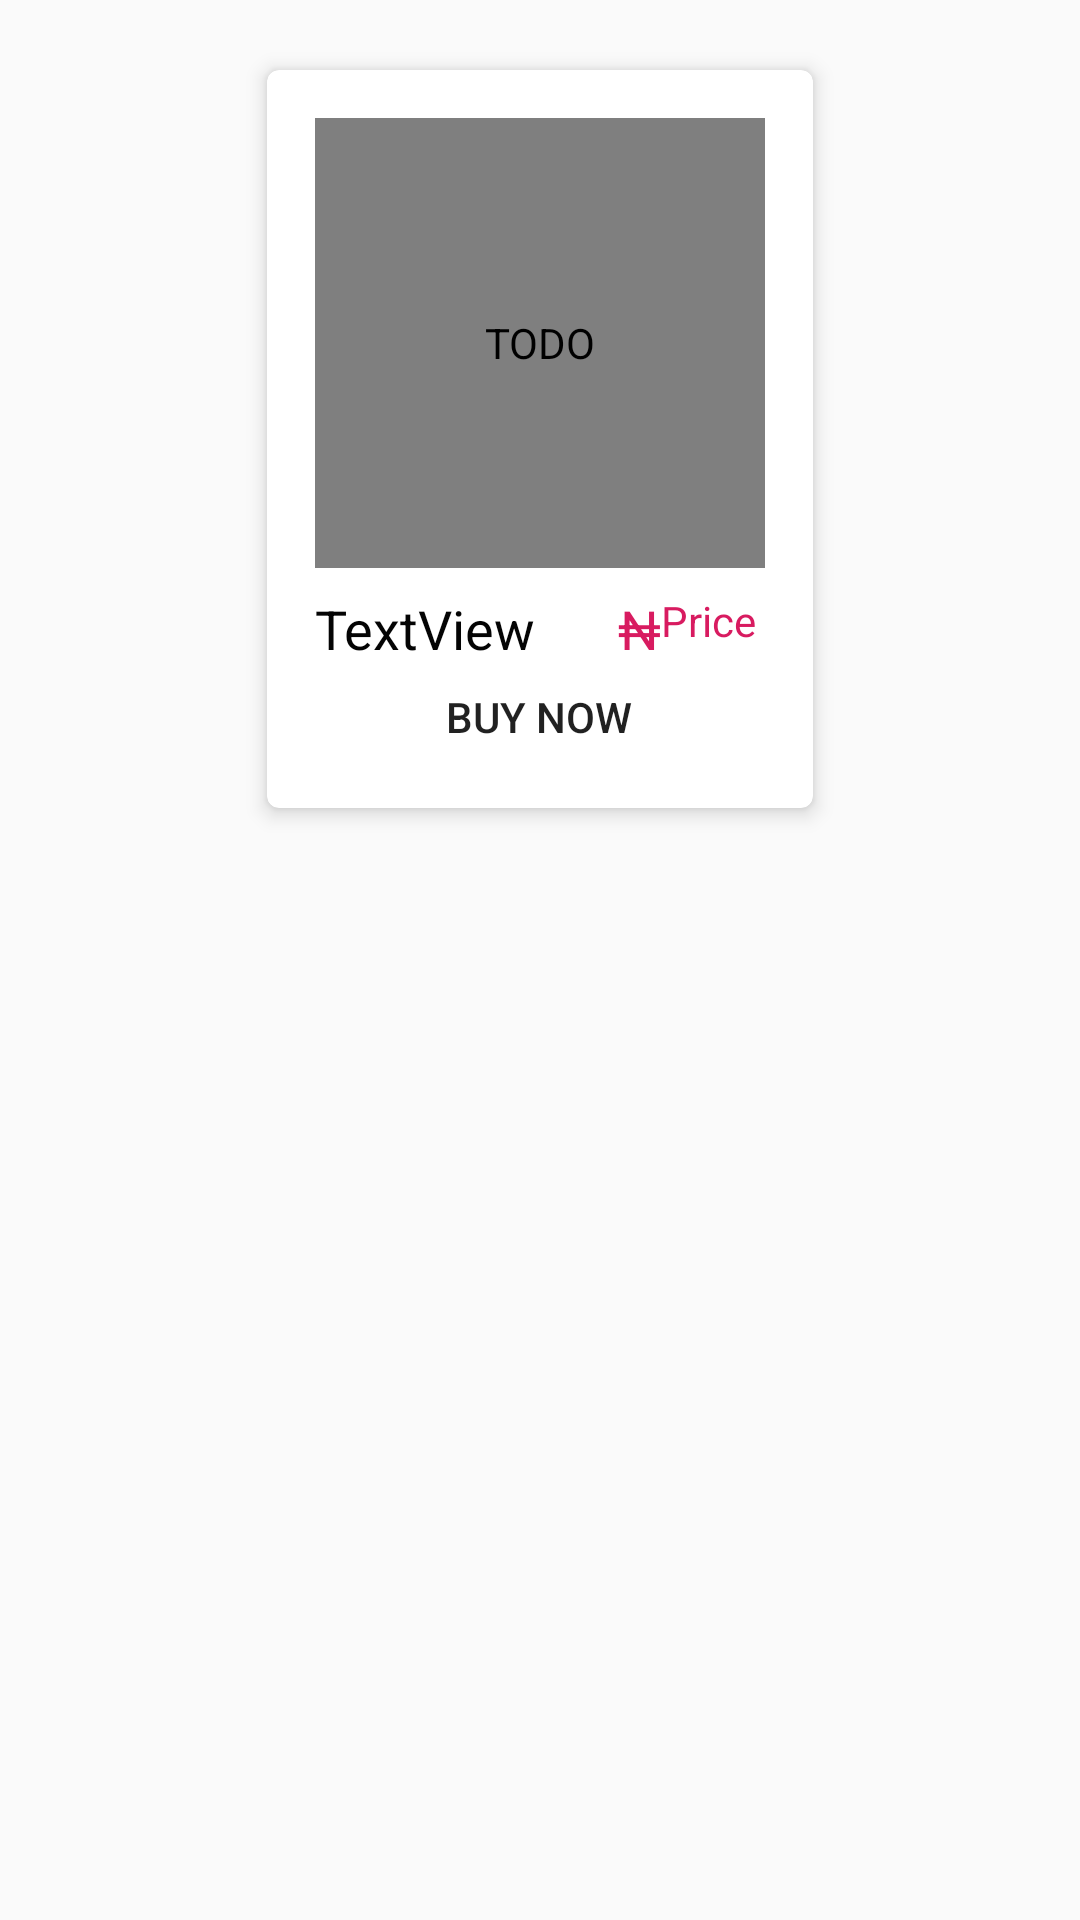

Produce the Android XML layout that renders to this screen, including the resource entries it uses.
<!-- AndroidManifest.xml: application theme AppTheme -->
<!-- res/layout/rv_menu.xml -->
<?xml version="1.0" encoding="utf-8"?>
<androidx.constraintlayout.widget.ConstraintLayout xmlns:app="http://schemas.android.com/apk/res-auto"
    xmlns:tools="http://schemas.android.com/tools"
    xmlns:android="http://schemas.android.com/apk/res/android"
    android:layout_width="wrap_content"
    android:layout_height="wrap_content">

    <androidx.cardview.widget.CardView
        android:layout_width="wrap_content"
        android:layout_height="wrap_content"
        android:layout_margin="16dp"
        android:layout_marginStart="8dp"
        android:layout_marginTop="8dp"
        android:layout_marginEnd="8dp"
        android:background="#ffffff"
        app:cardCornerRadius="4dp"
        app:cardElevation="4dp"
        app:cardUseCompatPadding="true"
        app:layout_constraintEnd_toEndOf="parent"
        app:layout_constraintStart_toStartOf="parent"
        app:layout_constraintTop_toTopOf="parent">

        <androidx.constraintlayout.widget.ConstraintLayout
            android:layout_width="wrap_content"
            android:layout_height="wrap_content"
            android:padding="8dp">

            <com.mikhaellopez.circularimageview.CircularImageView
                android:id="@+id/itemImage"
                android:layout_width="150dp"
                android:layout_height="150dp"
                android:layout_marginStart="8dp"
                android:layout_marginTop="8dp"
                android:layout_marginEnd="8dp"
                android:padding="8sp"
                app:civ_border_color="#C15B11"
                app:layout_constraintEnd_toEndOf="parent"
                app:layout_constraintStart_toStartOf="parent"
                app:layout_constraintTop_toTopOf="parent"
                app:srcCompat="@mipmap/ic_launcher"
                tools:srcCompat="@mipmap/ic_launcher"
                android:contentDescription="TODO" />

            <TextView
                android:id="@+id/itemName"
                android:layout_width="wrap_content"
                android:layout_height="wrap_content"
                android:layout_marginStart="8dp"
                android:layout_marginTop="8dp"
                android:fontFamily="sans-serif"
                android:text="TextView"
                android:textColor="#040404"
                android:textSize="18sp"
                app:layout_constraintStart_toStartOf="parent"
                app:layout_constraintTop_toBottomOf="@+id/itemImage" />

            <TextView
                android:id="@+id/naira1"
                android:layout_width="0dp"
                android:layout_height="24dp"
                android:layout_marginTop="8dp"
                android:fontFamily="sans-serif"
                android:text="@string/naira"
                android:textColor="@color/colorAccent"
                android:textSize="18sp"
                app:layout_constraintEnd_toStartOf="@+id/itemPrice"
                app:layout_constraintTop_toBottomOf="@+id/itemImage" />

            <TextView
                android:id="@+id/itemPrice"
                android:layout_width="wrap_content"
                android:layout_height="wrap_content"
                android:layout_marginStart="16dp"
                android:layout_marginTop="8dp"
                android:layout_marginEnd="8dp"
                android:text="Price"
                android:textColor="@color/colorAccent"
                android:textSize="@dimen/text_price"
                app:layout_constraintEnd_toEndOf="parent"
                app:layout_constraintHorizontal_bias="0.891"
                app:layout_constraintStart_toEndOf="@+id/itemName"
                app:layout_constraintTop_toBottomOf="@+id/itemImage" />

            <Button
                android:id="@+id/buyNow"
                android:layout_width="107dp"
                android:layout_height="29dp"
                android:layout_marginStart="8dp"
                android:layout_marginTop="8dp"
                android:layout_marginEnd="8dp"
                android:layout_marginBottom="8dp"
                android:background="@drawable/sign_up_rounded"
                android:backgroundTint="#C15B11"
                android:text="Buy Now"
                app:layout_constraintBottom_toBottomOf="parent"
                app:layout_constraintEnd_toEndOf="parent"
                app:layout_constraintHorizontal_bias="0.493"
                app:layout_constraintStart_toStartOf="parent"
                app:layout_constraintTop_toBottomOf="@+id/itemPrice"
                app:layout_constraintVertical_bias="0.0" />

            <TextView
                android:id="@+id/itemCost"
                android:layout_width="wrap_content"
                android:layout_height="wrap_content"
                android:visibility="invisible"
                app:layout_constraintBottom_toBottomOf="parent"
                app:layout_constraintEnd_toEndOf="parent"
                app:layout_constraintHorizontal_bias="0.493"
                app:layout_constraintStart_toStartOf="parent"
                app:layout_constraintTop_toBottomOf="parent"/>


        </androidx.constraintlayout.widget.ConstraintLayout>
    </androidx.cardview.widget.CardView>
</androidx.constraintlayout.widget.ConstraintLayout>
<!-- resources referenced by this layout -->
<resources>
  <color name="colorAccent">#D81B60</color>
  <string name="naira">₦</string>
  <style name="AppTheme" parent="Theme.AppCompat.Light.DarkActionBar">
          
          <item name="colorPrimary">#000000</item>
          <item name="colorPrimaryDark">#0E0D0D</item>
          <item name="colorAccent">@color/colorAccent</item>
      </style>
</resources>
